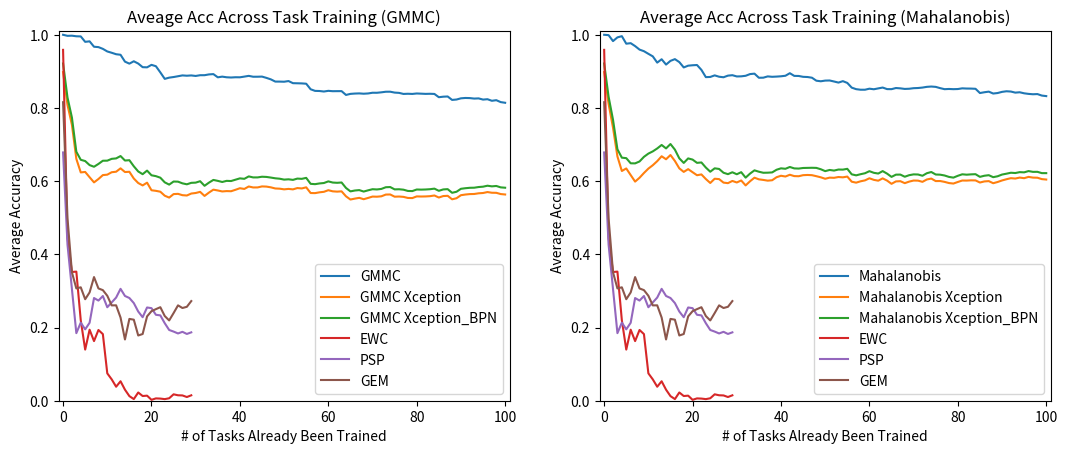

Here is the Python script that generated this plot:
import matplotlib.pyplot as plt
from pylab import *
# import pandas as pd
import math
import random

# x = [10 for _ in range(4)]+[25 for _ in range(4)]+[50 for _ in range(4)]+[101 for _ in range(4)]
# y = [0, 2, 5, 10]*4
# acc = [0.9754, 0.9683, 0.9767, 0.9787, 0.9331, 0.9347, 0.9440, 0.9505, 0.8468, 0.8398, 0.8486, 0.8556, 0.7618, 0.7489, 0.7698, 0.7827]
# area = [10000*i**10 for i in acc]
# plt.figure(figsize=(12, 12))



# gmmc = [1.0, 0.9980392156862745, 0.9980392156862745, 0.9980392156862745, 0.9980392156862745, 0.9941176470588236, 0.9941176470588236, 0.9941176470588236, 0.9901960784313726, 0.9862745098039216, 0.9862745098039216, 0.9803921568627451, 0.9803921568627451, 0.9803921568627451, 0.9411764705882353, 0.9411764705882353, 0.9411764705882353, 0.9411764705882353, 0.9372549019607843, 0.9372549019607843, 0.9372549019607843, 0.9372549019607843, 0.9333333333333333, 0.9196078431372549, 0.9196078431372549, 0.9196078431372549, 0.9196078431372549, 0.9196078431372549, 0.9196078431372549, 0.9196078431372549, 0.9176470588235294, 0.9176470588235294, 0.9176470588235294, 0.9176470588235294, 0.9176470588235294, 0.9176470588235294, 0.9176470588235294, 0.9156862745098039, 0.9156862745098039, 0.9156862745098039, 0.9156862745098039, 0.9156862745098039, 0.9156862745098039, 0.9156862745098039, 0.9156862745098039, 0.9156862745098039, 0.9156862745098039, 0.9156862745098039, 0.9156862745098039, 0.9156862745098039, 0.9098039215686274, 0.9098039215686274, 0.9098039215686274, 0.9098039215686274, 0.9098039215686274, 0.9098039215686274, 0.9098039215686274, 0.9098039215686274, 0.9098039215686274, 0.9098039215686274, 0.9098039215686274, 0.9098039215686274, 0.9098039215686274, 0.9098039215686274, 0.9058823529411765, 0.9058823529411765, 0.9058823529411765, 0.9058823529411765, 0.9058823529411765, 0.9058823529411765, 0.9058823529411765, 0.9058823529411765, 0.9058823529411765, 0.9058823529411765, 0.9058823529411765, 0.9058823529411765, 0.9058823529411765, 0.9058823529411765, 0.9058823529411765, 0.9058823529411765, 0.9058823529411765, 0.9058823529411765, 0.9058823529411765, 0.9058823529411765, 0.9058823529411765, 0.903921568627451, 0.903921568627451, 0.903921568627451, 0.8921568627450981, 0.8921568627450981, 0.8921568627450981, 0.8921568627450981, 0.8921568627450981, 0.8862745098039215, 0.8862745098039215, 0.8862745098039215, 0.8862745098039215, 0.8862745098039215, 0.8862745098039215, 0.8862745098039215, 0.8862745098039215]
# gmmc_xc = [0.8980392156862745, 0.8960784313725491, 0.8960784313725491, 0.8960784313725491, 0.8960784313725491, 0.8941176470588236, 0.8941176470588236, 0.8941176470588236, 0.8901960784313725, 0.8862745098039215, 0.8862745098039215, 0.8803921568627451, 0.8803921568627451, 0.8803921568627451, 0.8470588235294118, 0.8470588235294118, 0.8470588235294118, 0.8470588235294118, 0.8431372549019608, 0.8431372549019608, 0.8431372549019608, 0.8431372549019608, 0.8431372549019608, 0.8313725490196079, 0.8313725490196079, 0.8313725490196079, 0.8313725490196079, 0.8313725490196079, 0.8313725490196079, 0.8313725490196079, 0.8294117647058824, 0.8294117647058824, 0.8294117647058824, 0.8294117647058824, 0.8294117647058824, 0.8294117647058824, 0.8294117647058824, 0.8274509803921568, 0.8274509803921568, 0.8274509803921568, 0.8274509803921568, 0.8274509803921568, 0.8274509803921568, 0.8274509803921568, 0.8274509803921568, 0.8274509803921568, 0.8274509803921568, 0.8274509803921568, 0.8274509803921568, 0.8274509803921568, 0.8215686274509804, 0.8215686274509804, 0.8215686274509804, 0.8215686274509804, 0.8215686274509804, 0.8215686274509804, 0.8215686274509804, 0.8215686274509804, 0.8215686274509804, 0.8215686274509804, 0.8215686274509804, 0.8215686274509804, 0.8215686274509804, 0.8215686274509804, 0.8176470588235294, 0.8176470588235294, 0.8176470588235294, 0.8176470588235294, 0.8176470588235294, 0.8176470588235294, 0.8176470588235294, 0.8176470588235294, 0.8176470588235294, 0.8176470588235294, 0.8176470588235294, 0.8176470588235294, 0.8176470588235294, 0.8176470588235294, 0.8176470588235294, 0.8176470588235294, 0.8176470588235294, 0.8176470588235294, 0.8176470588235294, 0.8176470588235294, 0.8176470588235294, 0.8156862745098039, 0.8156862745098039, 0.8156862745098039, 0.807843137254902, 0.807843137254902, 0.807843137254902, 0.807843137254902, 0.807843137254902, 0.8019607843137255, 0.8019607843137255, 0.8019607843137255, 0.8019607843137255, 0.8019607843137255, 0.8019607843137255, 0.8019607843137255, 0.8019607843137255]
# gmmc_tb = [0.9215686274509803, 0.9196078431372549, 0.9196078431372549, 0.9196078431372549, 0.9196078431372549, 0.9176470588235294, 0.9176470588235294, 0.9176470588235294, 0.9137254901960784, 0.9098039215686274, 0.9098039215686274, 0.903921568627451, 0.903921568627451, 0.903921568627451, 0.8666666666666667, 0.8666666666666667, 0.8666666666666667, 0.8666666666666667, 0.8627450980392157, 0.8627450980392157, 0.8627450980392157, 0.8627450980392157, 0.8627450980392157, 0.8509803921568627, 0.8509803921568627, 0.8509803921568627, 0.8509803921568627, 0.8509803921568627, 0.8509803921568627, 0.8509803921568627, 0.8490196078431372, 0.8490196078431372, 0.8490196078431372, 0.8490196078431372, 0.8490196078431372, 0.8490196078431372, 0.8490196078431372, 0.8470588235294118, 0.8470588235294118, 0.8470588235294118, 0.8470588235294118, 0.8470588235294118, 0.8470588235294118, 0.8470588235294118, 0.8470588235294118, 0.8470588235294118, 0.8470588235294118, 0.8470588235294118, 0.8470588235294118, 0.8470588235294118, 0.8411764705882353, 0.8411764705882353, 0.8411764705882353, 0.8411764705882353, 0.8411764705882353, 0.8411764705882353, 0.8411764705882353, 0.8411764705882353, 0.8411764705882353, 0.8411764705882353, 0.8411764705882353, 0.8411764705882353, 0.8411764705882353, 0.8411764705882353, 0.8411764705882353, 0.8411764705882353, 0.8411764705882353, 0.8411764705882353, 0.8411764705882353, 0.8411764705882353, 0.8411764705882353, 0.8411764705882353, 0.8411764705882353, 0.8411764705882353, 0.8411764705882353, 0.8411764705882353, 0.8411764705882353, 0.8411764705882353, 0.8411764705882353, 0.8411764705882353, 0.8411764705882353, 0.8411764705882353, 0.8411764705882353, 0.8411764705882353, 0.8411764705882353, 0.8392156862745098, 0.8392156862745098, 0.8392156862745098, 0.8313725490196079, 0.8313725490196079, 0.8313725490196079, 0.8313725490196079, 0.8313725490196079, 0.8254901960784313, 0.8254901960784313, 0.8254901960784313, 0.8254901960784313, 0.8254901960784313, 0.8254901960784313, 0.8254901960784313, 0.8254901960784313]
# maha = [1.0, 1.0, 0.98627451, 0.992156863, 0.998039216, 0.994117647, 0.998039216, 0.998039216, 0.998039216, 1.0, 1.0, 0.998039216, 0.996078431, 0.998039216, 0.980392157, 0.984313725, 0.984313725, 0.976470588, 0.984313725, 0.982352941, 0.982352941, 0.980392157, 0.984313725, 0.974509804, 0.974509804, 0.966666667, 0.970588235, 0.970588235, 0.968627451, 0.968627451, 0.974509804, 0.97254902, 0.966666667, 0.970588235, 0.964705882, 0.964705882, 0.968627451, 0.964705882, 0.966666667, 0.968627451, 0.964705882, 0.962745098, 0.968627451, 0.960784314, 0.964705882, 0.962745098, 0.968627451, 0.962745098, 0.962745098, 0.960784314, 0.960784314, 0.962745098, 0.966666667, 0.956862745, 0.956862745, 0.956862745, 0.954901961, 0.960784314, 0.956862745, 0.952941176, 0.952941176, 0.956862745, 0.954901961, 0.956862745, 0.954901961, 0.950980392, 0.956862745, 0.952941176, 0.949019608, 0.960784314, 0.952941176, 0.954901961, 0.952941176, 0.956862745, 0.954901961, 0.954901961, 0.952941176, 0.949019608, 0.958823529, 0.958823529, 0.954901961, 0.958823529, 0.950980392, 0.950980392, 0.952941176, 0.954901961, 0.950980392, 0.960784314, 0.954901961, 0.958823529, 0.950980392, 0.952941176, 0.947058824, 0.954901961, 0.952941176, 0.954901961, 0.947058824, 0.954901961, 0.950980392, 0.950980392, 0.950980392]
# maha_xc = [0.898039216, 0.898039216, 0.878431373, 0.898039216, 0.898039216, 0.898039216, 0.898039216, 0.898039216, 0.898039216, 0.898039216, 0.898039216, 0.898039216, 0.894117647, 0.898039216, 0.888235294, 0.884313725, 0.890196078, 0.890196078, 0.888235294, 0.892156863, 0.890196078, 0.890196078, 0.88627451, 0.880392157, 0.882352941, 0.882352941, 0.880392157, 0.878431373, 0.884313725, 0.882352941, 0.880392157, 0.876470588, 0.882352941, 0.882352941, 0.88627451, 0.876470588, 0.880392157, 0.874509804, 0.876470588, 0.874509804, 0.876470588, 0.884313725, 0.878431373, 0.878431373, 0.87254902, 0.874509804, 0.882352941, 0.880392157, 0.876470588, 0.87254902, 0.870588235, 0.874509804, 0.874509804, 0.87254902, 0.874509804, 0.87254902, 0.874509804, 0.870588235, 0.868627451, 0.87254902, 0.870588235, 0.876470588, 0.866666667, 0.87254902, 0.866666667, 0.868627451, 0.87254902, 0.870588235, 0.870588235, 0.868627451, 0.870588235, 0.868627451, 0.87254902, 0.866666667, 0.87254902, 0.866666667, 0.87254902, 0.866666667, 0.870588235, 0.866666667, 0.870588235, 0.866666667, 0.866666667, 0.868627451, 0.868627451, 0.870588235, 0.864705882, 0.864705882, 0.864705882, 0.862745098, 0.868627451, 0.868627451, 0.87254902, 0.868627451, 0.866666667, 0.870588235, 0.866666667, 0.866666667, 0.866666667, 0.866666667, 0.87254902]
# maha_tb = [0.921568627, 0.921568627, 0.907843137, 0.921568627, 0.921568627, 0.921568627, 0.921568627, 0.921568627, 0.921568627, 0.921568627, 0.921568627, 0.921568627, 0.917647059, 0.921568627, 0.909803922, 0.905882353, 0.911764706, 0.911764706, 0.905882353, 0.909803922, 0.911764706, 0.911764706, 0.911764706, 0.903921569, 0.909803922, 0.901960784, 0.907843137, 0.905882353, 0.903921569, 0.901960784, 0.907843137, 0.896078431, 0.905882353, 0.903921569, 0.905882353, 0.903921569, 0.903921569, 0.898039216, 0.903921569, 0.896078431, 0.9, 0.907843137, 0.901960784, 0.901960784, 0.896078431, 0.898039216, 0.901960784, 0.903921569, 0.9, 0.896078431, 0.898039216, 0.898039216, 0.898039216, 0.894117647, 0.896078431, 0.896078431, 0.898039216, 0.894117647, 0.892156863, 0.896078431, 0.894117647, 0.898039216, 0.890196078, 0.896078431, 0.890196078, 0.896078431, 0.896078431, 0.894117647, 0.898039216, 0.892156863, 0.894117647, 0.894117647, 0.896078431, 0.890196078, 0.896078431, 0.890196078, 0.896078431, 0.894117647, 0.894117647, 0.890196078, 0.894117647, 0.894117647, 0.890196078, 0.892156863, 0.892156863, 0.894117647, 0.888235294, 0.892156863, 0.888235294, 0.88627451, 0.892156863, 0.892156863, 0.896078431, 0.896078431, 0.890196078, 0.894117647, 0.890196078, 0.890196078, 0.890196078, 0.890196078, 0.896078431]
# ewc = [0.958823502, 0.254901975, 0.17058824, 0.274509817, 0.156862751, 0.035294119, 0.08039216, 0.01764706, 0.047058824, 0.035294119, 0.001960784, 0.015686275, 0.011764706, 0.01372549, 0.027450981, 0.009803922, 0.015686275, 0.021568628, 0.021568628, 0.023529412, 0.01372549, 0.01764706, 0.015686275, 0.011764706, 0.043137256, 0.009803922, 0.01372549, 0.009803922, 0.019607844, 0.01764706]
# psp = [70.0, 42.549019607843135, 39.21568627450981, 31.568627450980394, 25.686274509803923, 16.470588235294116, 15.294117647058824, 11.372549019607844, 9.215686274509803, 12.352941176470589, 10.980392156862745, 10.392156862745098, 9.803921568627452, 6.862745098039215, 7.450980392156863, 8.627450980392156, 6.862745098039215, 5.490196078431373, 2.9411764705882355, 1.9607843137254901, 3.1372549019607843, 1.5686274509803921, 1.9607843137254901, 1.3725490196078431, 2.7450980392156863, 2.3529411764705883, 1.9607843137254901, 1.9607843137254901, 0.9803921568627451, 1.5686274509803921, 0.5882352941176471, 1.3725490196078431, 1.1764705882352942, 0.7843137254901961, 1.1764705882352942, 1.3725490196078431, 1.3725490196078431, 1.3725490196078431, 1.7647058823529411, 1.5686274509803921, 1.7647058823529411, 0.9803921568627451, 0.7843137254901961, 1.1764705882352942, 0.7843137254901961, 1.3725490196078431, 1.1764705882352942, 1.7647058823529411, 1.7647058823529411, 2.156862745098039, 1.1764705882352942, 1.7647058823529411, 1.5686274509803921, 1.5686274509803921, 1.3725490196078431, 1.7647058823529411, 1.7647058823529411, 1.1764705882352942, 0.9803921568627451, 1.3725490196078431, 1.1764705882352942, 0.5882352941176471, 0.7843137254901961, 0.7843137254901961, 0.5882352941176471, 0.5882352941176471, 0.9803921568627451, 0.7843137254901961, 0.7843137254901961, 0.5882352941176471, 0.5882352941176471, 0.7843137254901961, 0.39215686274509803, 0.5882352941176471, 0.9803921568627451, 0.9803921568627451, 0.7843137254901961, 0.7843137254901961, 0.9803921568627451, 0.7843137254901961, 1.1764705882352942, 1.1764705882352942, 1.1764705882352942, 0.9803921568627451, 0.9803921568627451, 0.9803921568627451, 0.9803921568627451, 0.9803921568627451, 0.9803921568627451, 0.9803921568627451, 0.5882352941176471, 0.9803921568627451, 0.9803921568627451, 0.9803921568627451, 0.7843137254901961, 0.5882352941176471, 0.9803921568627451, 0.5882352941176471, 0.5882352941176471, 0.7843137254901961, 1.1764705882352942]
# psp = [i/100 for i in psp]
# gem = [0.815686275, 0.658823529, 0.61372549, 0.629411765, 0.650980392, 0.621568627, 0.609803922, 0.609803922, 0.617647059, 0.603921569, 0.611764706, 0.570588235, 0.590196078, 0.549019608, 0.450980392, 0.568627451, 0.584313725, 0.521568627, 0.521568627, 0.543137255, 0.541176471, 0.558823529, 0.582352941, 0.519607843, 0.503921569, 0.496078431, 0.547058824, 0.598039216, 0.560784314, 0.598039216]


gmmc = [1.0, 0.9970958373668926, 0.9975278121137207, 0.9959202175883953, 0.9955489614243324, 0.9807171853856563, 0.982089552238806, 0.9673130193905817, 0.9663125161959056, 0.961510353227771, 0.9544494012679032, 0.9508307139649753, 0.9468577728776185, 0.9453666736709393, 0.9266089574708317, 0.9210999281092739, 0.9276055408970977, 0.9213572221341366, 0.9114949556710487, 0.9110294117647059, 0.9178378378378378, 0.9140695139156085, 0.8972418843055895, 0.8795352146075409, 0.882872804564269, 0.8845526687683444, 0.8867265996827076, 0.8889804325437693, 0.888119606662653, 0.8888997555012225, 0.8875, 0.8894996739029163, 0.8895449177945317, 0.8916903409090909, 0.8925253928292386, 0.8837821765355535, 0.885619285120532, 0.8838756210931239, 0.8832548111474886, 0.8839560786792006, 0.883814536728849, 0.8856925996204934, 0.8877224331769786, 0.8853348983933681, 0.8853991673362063, 0.8857327307940607, 0.8822076363893006, 0.8781637889189376, 0.8721302541045031, 0.8720626631853786, 0.8717255031342791, 0.8735475494969166, 0.8677522349936143, 0.8674729150919627, 0.867122436295836, 0.8662833374113041, 0.8511262880421759, 0.8466985307134006, 0.8463607132417422, 0.8449616869274644, 0.8468044045862186, 0.8458440541447589, 0.8459705132468684, 0.8460135919111553, 0.8356002365464222, 0.8385063809673862, 0.8393920401128173, 0.8398103288320792, 0.8389476898025646, 0.8396624472573839, 0.8415988891093037, 0.8415174178311357, 0.8427599611273081, 0.844337811900192, 0.8444401950473277, 0.8420332263545403, 0.8412407902764091, 0.8383344963945103, 0.8388357550119552, 0.8383494922575012, 0.839593078704755, 0.8390742001361471, 0.8384998429859585, 0.8387855652714279, 0.8383301874368991, 0.8294048704258367, 0.830821417836747, 0.8313990562428262, 0.8219947572088379, 0.8230772409802868, 0.8263652568465403, 0.8273300405573626, 0.8270067456991179, 0.8256728451171798, 0.8261669079384952, 0.822906271589775, 0.8239192534755285, 0.8196275450458959, 0.8212695918901732, 0.8160088938299055, 0.8141992294991744]
gmmc_xc = [0.8980392156862745, 0.8083252662149081, 0.754017305315204, 0.6609247506799637, 0.6238872403560831, 0.625169147496617, 0.6107462686567164, 0.5966759002770083, 0.6058564394920964, 0.6165651644336175, 0.6177506456914769, 0.6243825774584643, 0.6257993384785006, 0.6350073544862366, 0.6249529544599172, 0.625629043853343, 0.6071899736147758, 0.5948945615982242, 0.5883521858758789, 0.5958823529411764, 0.5751351351351351, 0.5735539309991022, 0.5711496216743959, 0.5602323926962296, 0.5550956482828057, 0.5646265898467224, 0.565309360126917, 0.5616889804325438, 0.5608067429259482, 0.5661613691931541, 0.5676526717557252, 0.5707630671759992, 0.5596330275229358, 0.5688032670454546, 0.5767861793558469, 0.5745476170248917, 0.57190357439734, 0.5728482128546242, 0.5724666613431286, 0.576427837901888, 0.5806951002399566, 0.5787476280834914, 0.5854366763457672, 0.582789230430636, 0.5828646556131766, 0.585610788322215, 0.5851506810642952, 0.5831079675473269, 0.5800122624156959, 0.5794336212090782, 0.5776311448366875, 0.5788380395975332, 0.5775862068965517, 0.5811287477954145, 0.5801118707271598, 0.5831294347932469, 0.5675772825305535, 0.5672980468519502, 0.5694826074247296, 0.5708935876015441, 0.5752639346123283, 0.5722116567848753, 0.5713889812659351, 0.5721863086358362, 0.5585721197785065, 0.5498135602121738, 0.552282461088478, 0.5543758375425214, 0.5506818644412782, 0.5541490857946554, 0.5578754215433446, 0.5575182050777406, 0.558600583090379, 0.5633397312859885, 0.5636294100774453, 0.5575797621295072, 0.5579801961612464, 0.5570597813444987, 0.5541199190730182, 0.5537839452281395, 0.5583359825605159, 0.5580213297027456, 0.5582522094118703, 0.5589684406764615, 0.5608621219437251, 0.555280635499414, 0.5592769118467946, 0.5599625898057221, 0.5504098531186286, 0.5533330578170848, 0.5616188624210015, 0.5634260932417781, 0.5646429569313056, 0.5649527723985298, 0.566806213075629, 0.5676287710140477, 0.5702151971053133, 0.5683526612019794, 0.5681367598099727, 0.5647581989994441, 0.5635663181067694]
gmmc_tb = [0.9215686274509803, 0.8286544046466602, 0.7737948084054388, 0.6804170444242974, 0.6583827893175074, 0.6549391069012178, 0.6438805970149254, 0.6393351800554017, 0.6470588235294118, 0.6557856272838003, 0.6560225405024653, 0.6609788953749439, 0.6621830209481808, 0.6686278629964278, 0.6563793752352277, 0.6572609633357297, 0.6406662269129287, 0.6264468051371492, 0.6190767349434424, 0.6288235294117647, 0.6160810810810811, 0.6136975759907657, 0.6094703441542593, 0.5967512449608726, 0.590558227989708, 0.5989781497988912, 0.5986250661025913, 0.5940267765190526, 0.5914107967088099, 0.5954034229828851, 0.5959923664122138, 0.5998322929283518, 0.5873376328458534, 0.5959694602272727, 0.6033509853285876, 0.6007985727635715, 0.5977556109725686, 0.6008174386920981, 0.6003353828954723, 0.6039971561734734, 0.6076321696725753, 0.6063757115749525, 0.6129848857121585, 0.6102266891644047, 0.6102549119859761, 0.6120794777992971, 0.6115463335450632, 0.6098051452742528, 0.6078070713263847, 0.6066813951931446, 0.6042230287033982, 0.6050632911392405, 0.6035121328224776, 0.6070168808264046, 0.6063393412057179, 0.6090041595302178, 0.5926791277258567, 0.5917861568419189, 0.5937445191464484, 0.5949184766952814, 0.5993869905778182, 0.5962076294887572, 0.5954993903114953, 0.5963312890214929, 0.5814203537444224, 0.5720812982511423, 0.574428078972109, 0.575559220698897, 0.5715957663342154, 0.5749447458308218, 0.5780103154136084, 0.5773469789411533, 0.5787657920310981, 0.5833973128598848, 0.5838990343245052, 0.5775438927694921, 0.5778778919705289, 0.5766922540125611, 0.5732481147691741, 0.5728530073978771, 0.5771833416594759, 0.576855003403676, 0.5772284778610202, 0.5780105641617471, 0.5795619156314472, 0.573642401354343, 0.5773970544033664, 0.5781575479318114, 0.5682186992884783, 0.5710212009753275, 0.5791200777831794, 0.5806930891860418, 0.5818464854508442, 0.5821048887483697, 0.5839430337650143, 0.5849005910800645, 0.587545229480099, 0.5858044044875911, 0.5868402349156473, 0.5830276079303317, 0.5820583379196478]
maha = [1.0, 0.999043977, 0.982745412, 0.992886772, 0.996208434, 0.975657104, 0.977060019, 0.96909559, 0.959504489, 0.955120948, 0.947966934, 0.941025126, 0.923931751, 0.933137689, 0.918589453, 0.92871866, 0.933438297, 0.925343401, 0.910777965, 0.915575231, 0.916702009, 0.917379789, 0.904066181, 0.884267296, 0.884759335, 0.889055946, 0.885361963, 0.883927902, 0.888365185, 0.88956731, 0.886148659, 0.886456581, 0.887944774, 0.892597455, 0.893786133, 0.882566413, 0.882772855, 0.88627906, 0.88518584, 0.885763767, 0.886575658, 0.888019005, 0.894994353, 0.887665926, 0.8874475, 0.885113777, 0.884570785, 0.882694228, 0.874517983, 0.872972167, 0.874796833, 0.875118457, 0.872331464, 0.86936182, 0.87328177, 0.868449293, 0.855557224, 0.851385742, 0.849861261, 0.849856363, 0.852679091, 0.851126621, 0.853483077, 0.85577838, 0.851545805, 0.851407294, 0.8545086, 0.853610031, 0.852042377, 0.852534744, 0.854043546, 0.854540834, 0.855746382, 0.85773478, 0.858567704, 0.857636916, 0.854210742, 0.851348472, 0.851933156, 0.851390221, 0.851743122, 0.853634985, 0.853089832, 0.852956502, 0.852412636, 0.840799157, 0.842954516, 0.844635147, 0.839444284, 0.840821459, 0.843979588, 0.845646411, 0.844884812, 0.841938751, 0.842908279, 0.8400666, 0.838462006, 0.837470526, 0.837987547, 0.833891269, 0.832414549]
maha_xc = [0.898039216, 0.811352304, 0.746090624, 0.667519609, 0.627747949, 0.634711688, 0.616615844, 0.598786533, 0.60927033, 0.622316967, 0.634286742, 0.643535689, 0.654637778, 0.668012477, 0.659836658, 0.671400285, 0.655139941, 0.634961938, 0.625306541, 0.632857176, 0.624452992, 0.616214874, 0.618392398, 0.605819927, 0.595020689, 0.606658663, 0.605577783, 0.596032837, 0.594533614, 0.600587851, 0.5963862, 0.601852841, 0.588385934, 0.599719649, 0.60944875, 0.604955256, 0.603360551, 0.601391868, 0.602482399, 0.610762658, 0.614757991, 0.612670249, 0.617511131, 0.613809516, 0.613458806, 0.616345827, 0.616923211, 0.616339273, 0.613568405, 0.610531195, 0.606532475, 0.609603566, 0.609134366, 0.611310635, 0.610484915, 0.612511589, 0.598504176, 0.595926257, 0.599580375, 0.602145482, 0.607867034, 0.603562955, 0.601275941, 0.607583901, 0.601518202, 0.592705008, 0.599298585, 0.599916934, 0.594529617, 0.598792738, 0.601699498, 0.601418943, 0.59814131, 0.604610608, 0.607055279, 0.600220413, 0.600380424, 0.598043572, 0.594809242, 0.593461095, 0.597756156, 0.601727596, 0.601570747, 0.602250922, 0.602042856, 0.596267256, 0.59924418, 0.600096179, 0.59437342, 0.597681074, 0.601914203, 0.605218438, 0.608133654, 0.607128514, 0.609769248, 0.6081252, 0.611652904, 0.609714862, 0.609407204, 0.605582567, 0.604443293]
maha_tb = [0.921568627, 0.830765193, 0.767898489, 0.687081791, 0.664214021, 0.66285833, 0.648804613, 0.648586321, 0.653789467, 0.666462878, 0.675293428, 0.681354588, 0.689361922, 0.698900519, 0.68950734, 0.70145685, 0.68612984, 0.66229124, 0.649843941, 0.662158034, 0.658934302, 0.650044345, 0.651068085, 0.637183328, 0.62576308, 0.635064986, 0.633346702, 0.622972626, 0.619151541, 0.624290759, 0.61884102, 0.624541823, 0.609615387, 0.620665662, 0.629550608, 0.625796017, 0.622926659, 0.623164628, 0.623912703, 0.631192207, 0.635049648, 0.633826978, 0.638722296, 0.634887678, 0.63439853, 0.636000099, 0.636281149, 0.636560232, 0.636245237, 0.632559214, 0.627390394, 0.630587347, 0.628926616, 0.631754818, 0.631540704, 0.633713536, 0.618649108, 0.615894216, 0.618981487, 0.621625844, 0.627261879, 0.622795934, 0.620799252, 0.627498302, 0.620539671, 0.61168596, 0.61776584, 0.617938842, 0.612104288, 0.616354813, 0.618523184, 0.618189391, 0.614753043, 0.621709411, 0.625008455, 0.618176671, 0.61772176, 0.615505371, 0.611592649, 0.609679705, 0.614629796, 0.618735951, 0.617675121, 0.61854923, 0.619038962, 0.611768781, 0.614784138, 0.616319853, 0.610911773, 0.613350289, 0.618040537, 0.620395438, 0.622992152, 0.622206373, 0.624633053, 0.624068539, 0.627539529, 0.625399237, 0.625528901, 0.621944383, 0.621899254]
ewc = [0.958823502, 0.444850609, 0.351789569, 0.352811866, 0.219822996, 0.13968818, 0.194062474, 0.162945638, 0.193280347, 0.182032566, 0.074812928, 0.058351678, 0.038259018, 0.053173106, 0.030151342, 0.012573908, 0.004483609, 0.022497974, 0.012841274, 0.013848277, 0.002451633, 0.006351175, 0.0058506, 0.004376498, 0.006720012, 0.017504201, 0.014873947, 0.014450239, 0.010108781, 0.014788516]
psp = [0.6784313725, 0.4267667679, 0.3054303449, 0.1846420401, 0.2133322924, 0.1950854586, 0.21304738310000002, 0.2806070156, 0.27369225490000004, 0.2861428324, 0.2554369526, 0.2685701005, 0.2818914182, 0.3057476741, 0.2862672392, 0.2806796606, 0.2668398307, 0.2437520786, 0.2281981177, 0.25479608930000003, 0.2529584244, 0.2348100883, 0.2332528594, 0.211822824, 0.1933278517, 0.18892996920000002, 0.18381979650000002, 0.1882771675, 0.18245676589999998, 0.18685222299999998]
gem = [0.815686275, 0.498627826, 0.350892977, 0.306848615, 0.309912667, 0.27736128, 0.295972043, 0.337887041, 0.306840362, 0.302187685, 0.286806384, 0.260524921, 0.260690291, 0.227353409, 0.167365438, 0.223560883, 0.221468801, 0.17826381, 0.182301739, 0.230468886, 0.24468364, 0.250279264, 0.255545459, 0.231411678, 0.219375873, 0.239545333, 0.260597787, 0.253349187, 0.256641645, 0.272327986]

# container = []
# with open("/lab/tmpig8e/u/yuecheng/yuecheng_code/ShELL-classification/gmmc_grid_search/excel_to_list.txt") as f:
#     for lines in f.readlines():
#         container.append(float(lines.strip()))
# print(container)

fig, (ax1, ax2) = plt.subplots(1, 2, figsize=(12.8, 4.8))
data = [gmmc, gmmc_xc, gmmc_tb, ewc, psp, gem]
cat = ["GMMC", "GMMC Xception", "GMMC Xception_BPN", "EWC", "PSP", "GEM"]
for j in range(6):
    legend = cat[j]
    xx = data[j]
    y = np.linspace(0, len(xx)-1, len(xx))
    ax1.plot(y, xx, label = f'{legend}')

ax1.set_title("Aveage Acc Across Task Training (GMMC)")
ax1.set(xlabel='# of Tasks Already Been Trained', ylabel='Average Accuracy', xlim=[-1, 101], ylim=[0, 1.01])
ax1.legend()
# plt.savefig("Task1_Acc_GMMC.png")

data = [maha, maha_xc, maha_tb, ewc, psp, gem]
cat = ["Mahalanobis", "Mahalanobis Xception", "Mahalanobis Xception_BPN", "EWC", "PSP", "GEM"]
for j in range(6):
    legend = cat[j]
    xx = data[j]
    y = np.linspace(0, len(xx)-1, len(xx))
    ax2.plot(y, xx, label = f'{legend}')
ax2.set_title("Average Acc Across Task Training (Mahalanobis)")
ax2.set(xlabel='# of Tasks Already Been Trained', ylabel='Average Accuracy', xlim=[-1, 101], ylim=[0, 1.01])

ax2.legend()
plt.savefig("Average_Acc.png")


# for i in range(len(x)):
#     text(x[i], y[i], "{:.2f}".format(acc[i]*100)+"%", size=11, horizontalalignment='center')
# sct = scatter(x, y, s=area)
# plt.xticks([10,25,50,101])
# plt.yticks([0, 2, 5, 10])
# plt.xlabel("number of tasks", size=16)
# plt.ylabel("number of clusters", size=16)
# plt.xlim([-10, 120])
# plt.ylim([-2, 12])
# plt.title("GMMC acc with number of tasks and clusters", size=18)

# with open("/lab/tmpig8e/u/yuecheng/yuecheng_log/100dataset_grid_search/important/gmmc_25_continual_learning.txt") as f:
#     lines = f.readlines()
#     for line in lines:
#         data = line.strip().split()
#         gmmc.append(double(data[2][:-1]))
#         xc.append(double(data[3][:-1]))
#         tb.append(double(data[4]))
